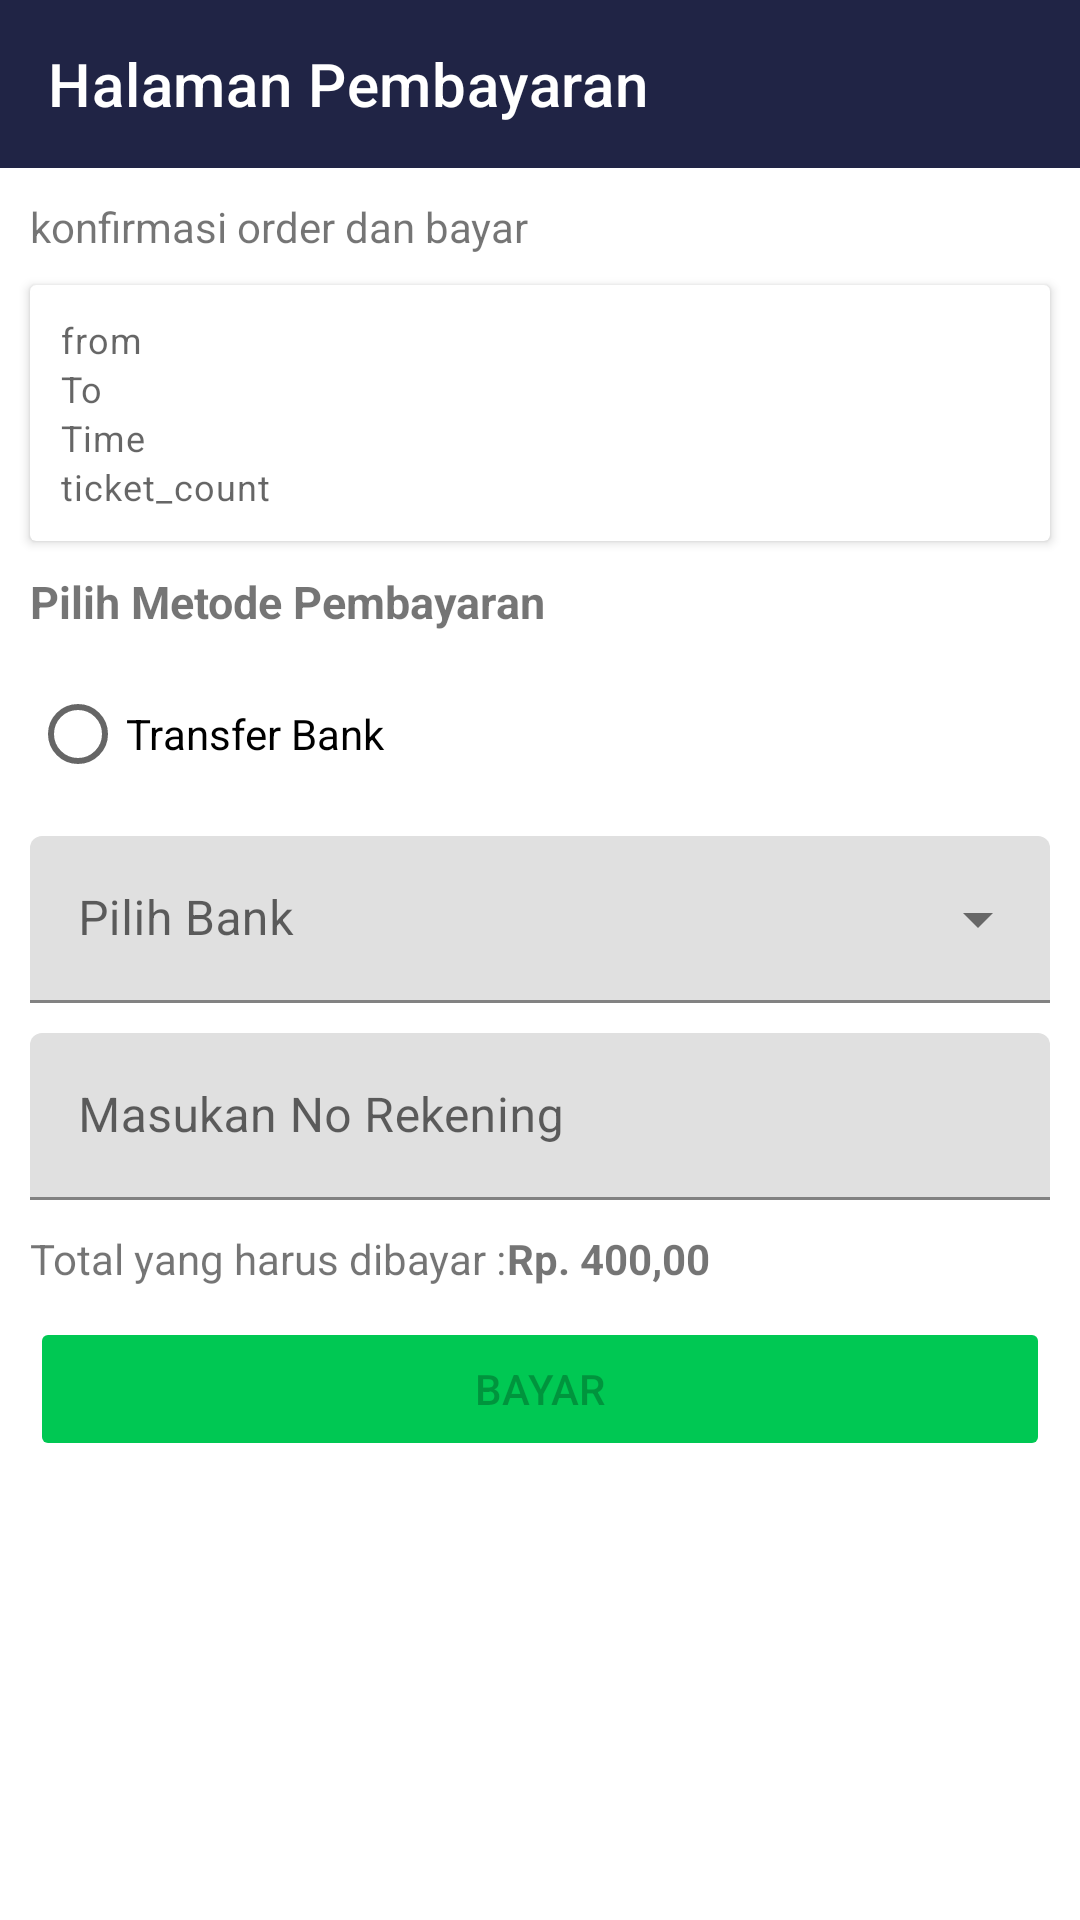

Layout XML and referenced resources for this Android screen:
<!-- AndroidManifest.xml: application theme Theme.ManagementTiket -->
<!-- res/layout/activity_payment.xml -->
<?xml version="1.0" encoding="utf-8"?>
<ScrollView xmlns:android="http://schemas.android.com/apk/res/android"
    xmlns:app="http://schemas.android.com/apk/res-auto"
    xmlns:tools="http://schemas.android.com/tools"
    android:layout_width="match_parent"
    android:layout_height="match_parent"
    tools:context=".presentation.payment.PaymentActivity">

    <androidx.constraintlayout.widget.ConstraintLayout
        android:layout_width="match_parent"
        android:layout_height="wrap_content">

        <com.google.android.material.appbar.AppBarLayout
            android:id="@+id/appBarLayout"
            android:layout_width="match_parent"
            android:layout_height="wrap_content"
            app:layout_constraintEnd_toEndOf="parent"
            app:layout_constraintHorizontal_bias="0.5"
            app:layout_constraintStart_toStartOf="parent"
            app:layout_constraintTop_toTopOf="parent">

            <com.google.android.material.appbar.MaterialToolbar
                android:id="@+id/topAppBar"
                style="@style/Widget.MaterialComponents.Toolbar.Primary"
                android:layout_width="match_parent"
                android:layout_height="?attr/actionBarSize"
                app:navigationIcon="@drawable/ic_arrow_back"
                app:title="Halaman Pembayaran" />

        </com.google.android.material.appbar.AppBarLayout>


        <TextView
            android:id="@+id/textView3"
            android:layout_width="wrap_content"
            android:layout_height="wrap_content"
            android:layout_marginStart="10dp"
            android:layout_marginTop="10dp"
            android:text="@string/payment_title_confirmation"
            app:layout_constraintStart_toStartOf="parent"
            app:layout_constraintTop_toBottomOf="@+id/appBarLayout" />

        <androidx.cardview.widget.CardView
            android:id="@+id/materialCardView"
            android:layout_width="0dp"
            android:layout_height="wrap_content"
            android:layout_marginTop="10dp"
            android:orientation="vertical"
            app:layout_constraintEnd_toEndOf="@+id/rb_payment_method"
            app:layout_constraintStart_toStartOf="@+id/textView3"
            app:layout_constraintTop_toBottomOf="@+id/textView3">

            <androidx.constraintlayout.widget.ConstraintLayout
                android:layout_width="match_parent"
                android:layout_height="match_parent"
                android:padding="10dp">

                <TextView
                    android:id="@+id/tv_ticket_from"
                    style="@style/TextAppearance.MaterialComponents.Caption"
                    android:layout_width="wrap_content"
                    android:layout_height="wrap_content"
                    android:text="@string/label_dummy_from"
                    app:layout_constraintStart_toStartOf="parent"
                    app:layout_constraintTop_toTopOf="parent" />

                <TextView
                    android:id="@+id/tv_ticket_to"
                    style="@style/TextAppearance.MaterialComponents.Caption"
                    android:layout_width="wrap_content"
                    android:layout_height="wrap_content"
                    android:text="@string/label_dummy_to"
                    app:layout_constraintStart_toStartOf="parent"
                    app:layout_constraintTop_toBottomOf="@id/tv_ticket_from" />

                <TextView
                    android:id="@+id/tv_ticket_time"
                    style="@style/TextAppearance.MaterialComponents.Caption"
                    android:layout_width="wrap_content"
                    android:layout_height="wrap_content"
                    android:text="@string/label_dummy_time"
                    app:layout_constraintStart_toStartOf="parent"
                    app:layout_constraintTop_toBottomOf="@id/tv_ticket_to" />


                <TextView
                    android:id="@+id/tv_ticket_count"
                    style="@style/TextAppearance.MaterialComponents.Caption"
                    android:layout_width="wrap_content"
                    android:layout_height="wrap_content"
                    android:text="@string/label_dummy_ticket_count"
                    app:layout_constraintStart_toStartOf="parent"
                    app:layout_constraintTop_toBottomOf="@id/tv_ticket_time" />
            </androidx.constraintlayout.widget.ConstraintLayout>

        </androidx.cardview.widget.CardView>

        <TextView
            android:id="@+id/textView4"
            android:layout_width="wrap_content"
            android:layout_height="wrap_content"
            android:layout_marginTop="10dp"
            android:text="@string/hint_payment_method"
            android:textSize="15sp"
            android:textStyle="bold"
            app:layout_constraintStart_toStartOf="@+id/textView3"
            app:layout_constraintTop_toBottomOf="@+id/materialCardView" />

        <RadioGroup
            android:id="@+id/rb_payment_method"
            android:layout_width="0dp"
            android:layout_height="wrap_content"
            android:layout_marginTop="10dp"
            android:layout_marginEnd="10dp"
            android:orientation="vertical"
            app:layout_constraintEnd_toEndOf="parent"
            app:layout_constraintHorizontal_bias="0.5"
            app:layout_constraintStart_toStartOf="@+id/textView4"
            app:layout_constraintTop_toBottomOf="@+id/textView4">

            <RadioButton
                android:id="@+id/bank"
                android:layout_width="wrap_content"
                android:layout_height="wrap_content"
                android:text="@string/rb_bank_transfer" />

        </RadioGroup>

        <com.google.android.material.textfield.TextInputLayout
            android:id="@+id/bank_menu"
            style="@style/Widget.MaterialComponents.TextInputLayout.FilledBox.ExposedDropdownMenu"
            android:layout_width="match_parent"
            android:layout_height="wrap_content"
            android:layout_margin="10dp"
            android:hint="@string/hint_select_bank"
            app:layout_constraintEnd_toEndOf="parent"
            app:layout_constraintHorizontal_bias="0.5"
            app:layout_constraintStart_toStartOf="parent"
            app:layout_constraintTop_toBottomOf="@+id/rb_payment_method">

            <AutoCompleteTextView
                android:layout_width="match_parent"
                android:layout_height="wrap_content"
                android:inputType="none"
                tools:ignore="LabelFor" />

        </com.google.android.material.textfield.TextInputLayout>

        <com.google.android.material.textfield.TextInputLayout
            android:id="@+id/et_user_bank_code"
            style="@style/Widget.MaterialComponents.TextInputLayout.FilledBox"
            android:layout_width="0dp"
            android:layout_height="wrap_content"
            android:layout_marginTop="10dp"
            app:layout_constraintEnd_toEndOf="@+id/bank_menu"
            app:layout_constraintHorizontal_bias="0.5"
            app:layout_constraintStart_toStartOf="@+id/bank_menu"
            app:layout_constraintTop_toBottomOf="@+id/bank_menu">

            <com.google.android.material.textfield.TextInputEditText
                android:layout_width="match_parent"
                android:layout_height="match_parent"
                android:hint="@string/hint_bank_code"
                android:maxLines="1" />
        </com.google.android.material.textfield.TextInputLayout>

        <TextView
            android:id="@+id/textView5"
            android:layout_width="wrap_content"
            android:layout_height="wrap_content"
            android:layout_marginTop="10dp"
            android:layout_marginBottom="10dp"
            android:text="@string/hint_total_pay"
            app:layout_constraintBottom_toTopOf="@+id/btnPay"
            app:layout_constraintStart_toStartOf="@+id/btnPay"
            app:layout_constraintTop_toBottomOf="@+id/et_user_bank_code" />

        <TextView
            android:id="@+id/tv_sum_price"
            android:layout_width="wrap_content"
            android:layout_height="wrap_content"
            android:text="@string/label_dummy_price"
            android:textStyle="bold"
            app:layout_constraintBottom_toBottomOf="@+id/textView5"
            app:layout_constraintStart_toEndOf="@+id/textView5"
            app:layout_constraintTop_toTopOf="@+id/textView5" />

        <Button
            android:id="@+id/btnPay"
            android:layout_width="match_parent"
            android:layout_height="wrap_content"
            android:layout_margin="10dp"
            android:backgroundTint="@color/success"
            android:enabled="false"
            android:text="@string/btn_pay"
            app:layout_constraintBottom_toBottomOf="parent"
            app:layout_constraintEnd_toEndOf="parent"
            app:layout_constraintHorizontal_bias="0.5"
            app:layout_constraintStart_toStartOf="parent"
            app:layout_constraintTop_toBottomOf="@+id/et_user_bank_code"
            tools:enabled="true" />
    </androidx.constraintlayout.widget.ConstraintLayout>

</ScrollView>
<!-- resources referenced by this layout -->
<resources>
  <color name="success">#00c853</color>
  <string name="btn_pay">Bayar</string>
  <string name="hint_bank_code">Masukan No Rekening</string>
  <string name="hint_payment_method">Pilih Metode Pembayaran</string>
  <string name="hint_select_bank">Pilih Bank</string>
  <string name="hint_total_pay">Total yang harus dibayar :</string>
  <string name="label_dummy_from">from</string>
  <string name="label_dummy_price">Rp. 400,00</string>
  <string name="label_dummy_ticket_count">ticket_count</string>
  <string name="label_dummy_time">Time</string>
  <string name="label_dummy_to">To</string>
  <string name="payment_title_confirmation">konfirmasi order dan bayar</string>
  <string name="rb_bank_transfer">Transfer Bank</string>
  <style name="Theme.ManagementTiket" parent="Theme.MaterialComponents.DayNight.NoActionBar">
          
          <item name="colorPrimary">@color/primary900</item>
          <item name="colorPrimaryVariant">@color/primary900</item>
          <item name="colorOnPrimary">@color/white</item>
          
          <item name="colorSecondary">@color/secondary200</item>
          <item name="colorSecondaryVariant">@color/secondary200</item>
          <item name="colorOnSecondary">@color/black</item>
          
          <item name="android:statusBarColor" tools:targetApi="l">?attr/colorPrimaryVariant</item>
          <item name="android:navigationBarColor" tools:targetApi="l">?attr/colorPrimaryVariant</item>
  
          
      </style>
  <color name="primary900">#202445</color>
  <color name="white">#FFFFFFFF</color>
  <color name="secondary200">#ffda84</color>
  <color name="black">#FF000000</color>
</resources>
